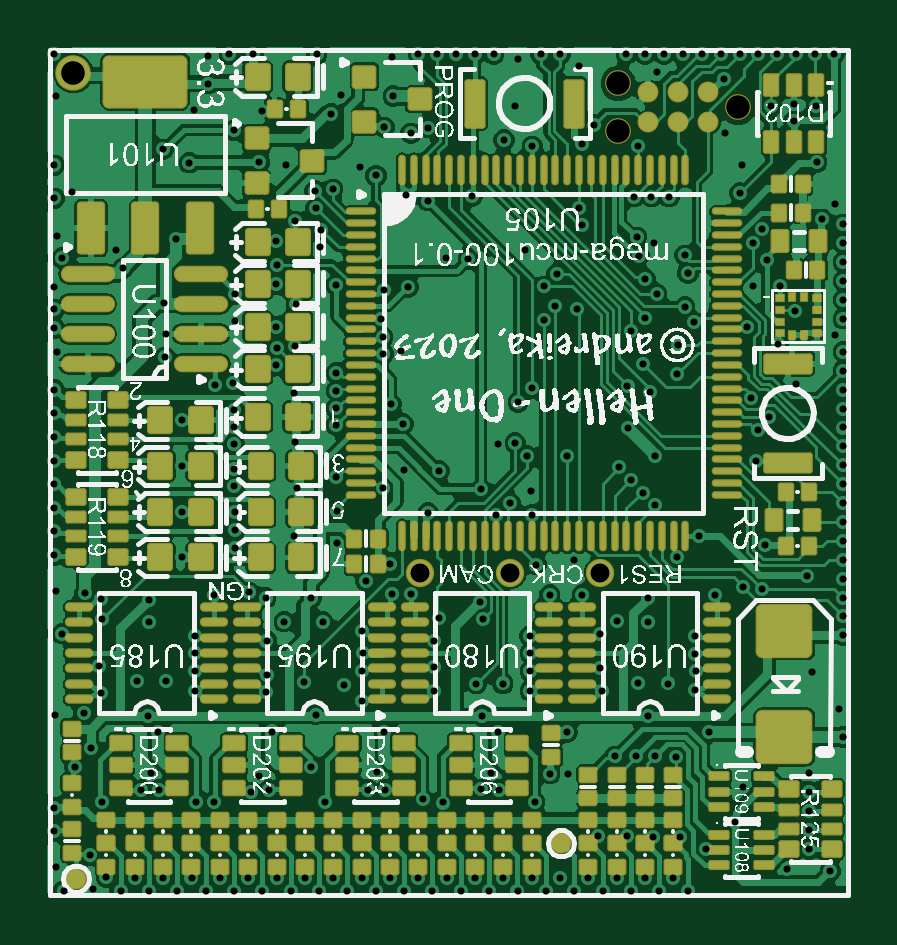
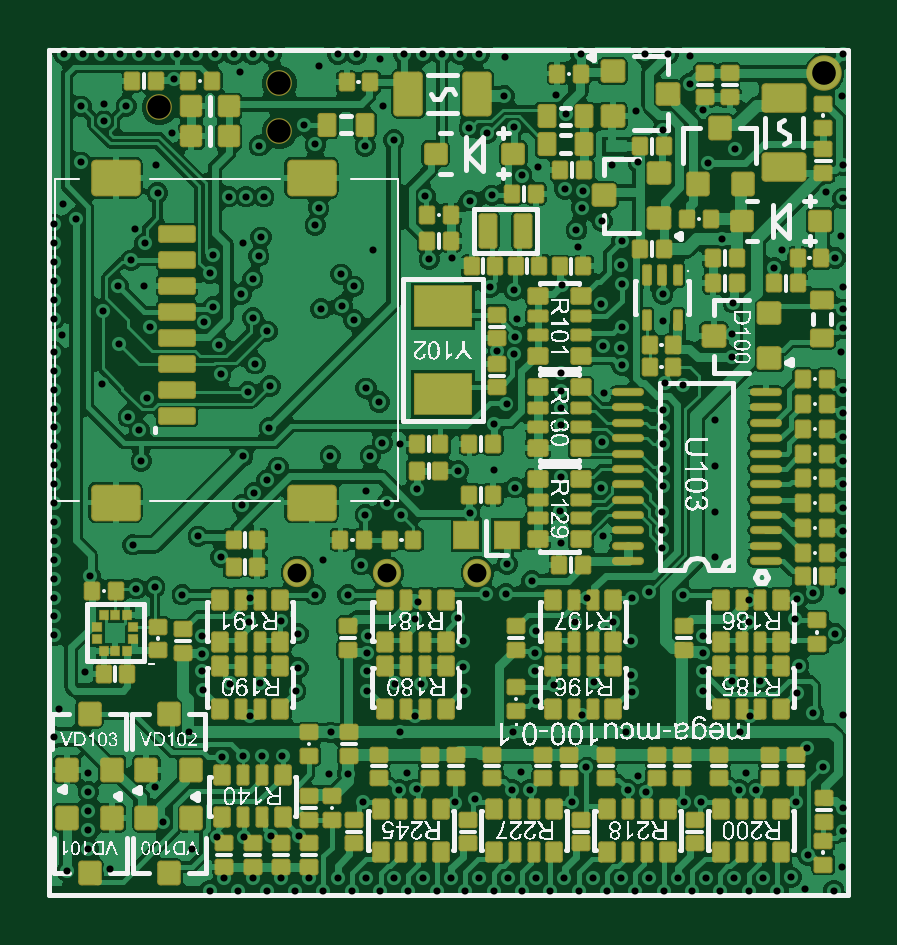
Circuit board: 10 layer files. Board 34.0 x 36.0 mm.
- drill: mega-mcu100.DRL (4377 bytes)
- bottom_copper: mega-mcu100.GBL (125799 bytes)
- bottom_silk: mega-mcu100.GBO (294332 bytes)
- paste: mega-mcu100.GBP (16975 bytes)
- bottom_mask: mega-mcu100.GBS (16417 bytes)
- outline: mega-mcu100.GKO (271 bytes)
- top_copper: mega-mcu100.GTL (111015 bytes)
- top_silk: mega-mcu100.GTO (418685 bytes)
- paste: mega-mcu100.GTP (15717 bytes)
- top_mask: mega-mcu100.GTS (15303 bytes)

=== drill: mega-mcu100.DRL ===
M48
;Layer_Color=9474304
;FILE_FORMAT=2:4
INCH,TZ
;TYPE=PLATED
T1F00S00C0.0118
T2F00S00C0.0315
T3F00S00C0.0394
;TYPE=NON_PLATED
T4F00S00C0.0390
%
T01
X276Y118
X752Y149
X984Y339
X1220Y118
X1457Y319
X1693Y118
X1929Y319
X2165Y118
X2402Y319
X2638Y118
X2874Y319
X3110Y118
X3346Y319
X3583Y118
X3819Y319
X4055Y118
X4291Y319
X4528Y118
X4764Y319
X5000Y118
X5236Y319
X5472Y118
X5709Y319
X5945Y118
X6181Y319
X6417Y118
X6654Y319
X6890Y118
X7126Y319
X7362Y118
X7598Y319
X7835Y118
X8071Y319
X8307Y118
X8543Y319
X8780Y118
X9016Y319
X9252Y118
X9488Y319
X9724Y118
X9961Y319
X10197Y118
X10433Y319
X10669Y118
X10977Y811
X10550Y1005
X10099Y1015
X9657Y1022
X9184Y1020
X8679Y2067
X8369
X8122Y1594
X7524Y1797
X7228Y1806
X7385Y2077
X7502Y2759
X7247Y3027
X7150Y3568
X7589Y3568
X8049Y3448
Y3780
Y4075
X8043Y4366
X8373Y5050
X8918Y5046
X8780Y5630
X8150Y5551
X8080Y6383
X8065Y6769
X7717Y6575
X7483Y6375
X7226Y6808
X6533Y7109
X5935Y7126
X5588Y6830
X4813Y7005
X4831Y6450
X4821Y5903
X4113Y6030
X4158Y6829
X4132Y7594
X4110Y8404
X4813Y8444
Y8159
Y7874
Y8745
X5601Y9061
X5588Y9346
X5556Y9644
X5606Y10126
X6010Y10177
X6640Y10655
X7017Y10643
X7953Y10787
X8278Y10187
X8486Y10390
X8468Y9863
X8826Y9816
X8275Y9632
X8069Y8489
X7846Y8260
X7800Y7577
X7509Y7566
X7996Y7358
X8665
X9531Y7169
X9725Y6955
X9929Y6751
X10131Y6549
X10128Y7362
X9681Y7827
X9668Y8528
X10044Y8430
X9921Y8898
X9719Y9435
X9959Y9661
X10153Y10059
X9961Y10315
X9860Y10698
X9820Y11004
X10118Y10906
X10622Y10704
X10678Y10403
X10622Y9841
X10769Y9596
X10512Y9213
X10494Y8722
X11722Y8330
X12032Y8016
X11850Y7795
X11815Y7275
X13268Y7205
Y6890
Y6575
Y6260
Y5945
Y5630
Y5315
Y5000
Y4685
Y4370
X12749Y3756
X13189Y3150
X13268Y2677
X12697Y2079
Y1760
Y1442
Y1124
Y805
X12333Y479
X13051Y436
X11455Y1267
X11588Y1846
X11024Y2756
X10791Y3460
X10805Y3780
X10800Y4068
X10799Y4366
X10012Y4588
X10003Y5001
X9493Y4616
X9203Y4400
Y3827
X9240Y3441
X9844Y3575
X10344Y3568
X10004Y3022
X10125Y2356
X9808
X9462
X10472Y2345
X8661Y2756
X6445Y3441
X6447Y3840
X6447Y4279
X6529Y4663
X7256Y4641
X7205Y4923
X6063Y5055
X5739Y5063
X5717Y5555
X5307Y5275
X5236Y4446
X5259Y4075
X5246Y3780
X5236Y3280
X4941Y3543
X4272Y3588
X4472Y3046
X4401Y2170
X4632Y1590
X5342Y1797
X5634Y1797
X5492Y2087
X5615Y2756
X6261Y1636
X6589Y1585
X3701Y1791
X3401Y1756
X3533Y2023
X3736Y2768
X3645Y3429
X3652Y3715
X3652Y4281
X3950Y4601
X4594Y4594
X4395Y5000
X3638Y4996
X3358Y5091
X2782Y5050
X2452Y4366
X2459Y4075
Y3780
Y3448
X1973Y3602
X1497Y3602
X1677Y3025
X1836Y2756
X1732Y2080
X1854Y1797
X1568Y1797
X906Y1592
X118Y1496
Y1102
X138Y517
X709Y709
X453Y2178
X719Y2490
X612Y3081
X121Y3042
X894Y3403
X856Y3868
X917Y4639
X890Y4973
X622Y5071
X143Y5114
X118Y5709
Y6102
Y6496
Y6890
Y7283
Y7677
Y8071
Y8465
X157Y9094
X118Y9488
Y9803
X118Y10177
X246Y10660
X157Y11024
X118Y11654
X402Y11764
X118Y12205
X139Y13367
X118Y14055
X2670Y14031
X3031Y14055
X3425
X4488
X4899Y13376
X4734Y13064
X5610Y12836
X6054Y12740
X6350Y12833
X5763Y13361
X5748Y14016
X6181Y14055
X6496
X6811Y14055
X7126
X7441
X7835Y13976
X8228Y14055
X8543
X8858Y13858
X9646Y14055
X9961
X10276
X10591
X10906Y14055
X11220
X11535
X11850
X12165
X12480
X12795
X13110
X12815Y13189
X12442Y13233
X12440Y12948
X12067Y13189
X11300Y12736
X11575Y12205
X11545Y11742
X11916Y11151
X11760Y10912
X11988Y10620
X12205Y10193
X11764Y10195
X11666Y9511
X12182Y9222
X12458Y9776
X13268Y9646
Y9961
Y10276
Y10591
Y10906
Y11220
X12911Y11308
X13128Y11552
X12819Y12254
X11274Y13640
X10164Y13767
X9848Y12532
X9774Y11684
X10068
X10359
X8856Y11491
X8914Y11208
X8912Y12553
X9104Y12878
X8081Y12524
X7608Y12628
X7795Y13189
X7080Y11692
X6339Y11614
X5976Y11704
X5476Y12035
X5209Y12172
X4756Y11804
X4461Y11777
X4474Y11492
X4562Y11132
X4540Y10836
X3810Y10935
X3819Y10551
X3810Y10226
X4149Y9898
X3810Y9518
X3826Y9166
X3806Y8871
X4123Y9189
X3128Y9617
X3125Y10061
X1949Y9917
X1969Y9396
X1968Y9007
X2793Y8542
X3093Y8581
X3116Y8128
Y7841
Y7554
X3116Y7138
Y6852
X3134Y6428
Y6120
Y5831
X2248Y5669
Y6430
X2248Y7191
X2249Y7953
X2137Y10977
X1142Y10787
X1268Y10492
X1927Y12473
X2367Y12250
X2448Y13123
X2678Y13568
X3113Y12785
X3576Y13104
X3533Y12253
X3976Y12205
X4129Y11269
X4811Y10213
X5890Y9113
X5728Y8225
X5932Y7900
X6342Y6412
X10487Y5675
X10866Y6024
X11953Y5879
X11904Y5150
X11592Y5182
X11129Y5050
X12664Y5357
X13268Y7520
Y7835
Y8150
Y8465
X13268Y8780
X13268Y9094
X13129Y9372
X12469Y8567
X1693Y4965
X1689Y4588
X246Y4400
X2480Y1592
X2776
T02
X6213Y5413
X7713
X9213
T03
X433Y13740
T04
X9512Y12769
Y13569
X11512Y13169
M30

=== bottom_copper: mega-mcu100.GBL (125799 bytes, source omitted) ===
=== bottom_silk: mega-mcu100.GBO (294332 bytes, source omitted) ===
=== paste: mega-mcu100.GBP (16975 bytes, source withheld) ===
=== bottom_mask: mega-mcu100.GBS (16417 bytes, source withheld) ===
=== outline: mega-mcu100.GKO ===
G04*
G04 #@! TF.GenerationSoftware,Altium Limited,Altium Designer,22.9.1 (49)*
G04*
G04 Layer_Color=16711935*
%FSLAX25Y25*%
%MOIN*%
G70*
G04*
G04 #@! TF.SameCoordinates,FBD9B802-E2C1-45FA-B2A8-6E124328931A*
G04*
G04*
G04 #@! TF.FilePolarity,Positive*
G04*
G01*
G75*
M02*

=== top_copper: mega-mcu100.GTL (111015 bytes, source omitted) ===
=== top_silk: mega-mcu100.GTO (418685 bytes, source omitted) ===
=== paste: mega-mcu100.GTP (15717 bytes, source withheld) ===
=== top_mask: mega-mcu100.GTS (15303 bytes, source withheld) ===
